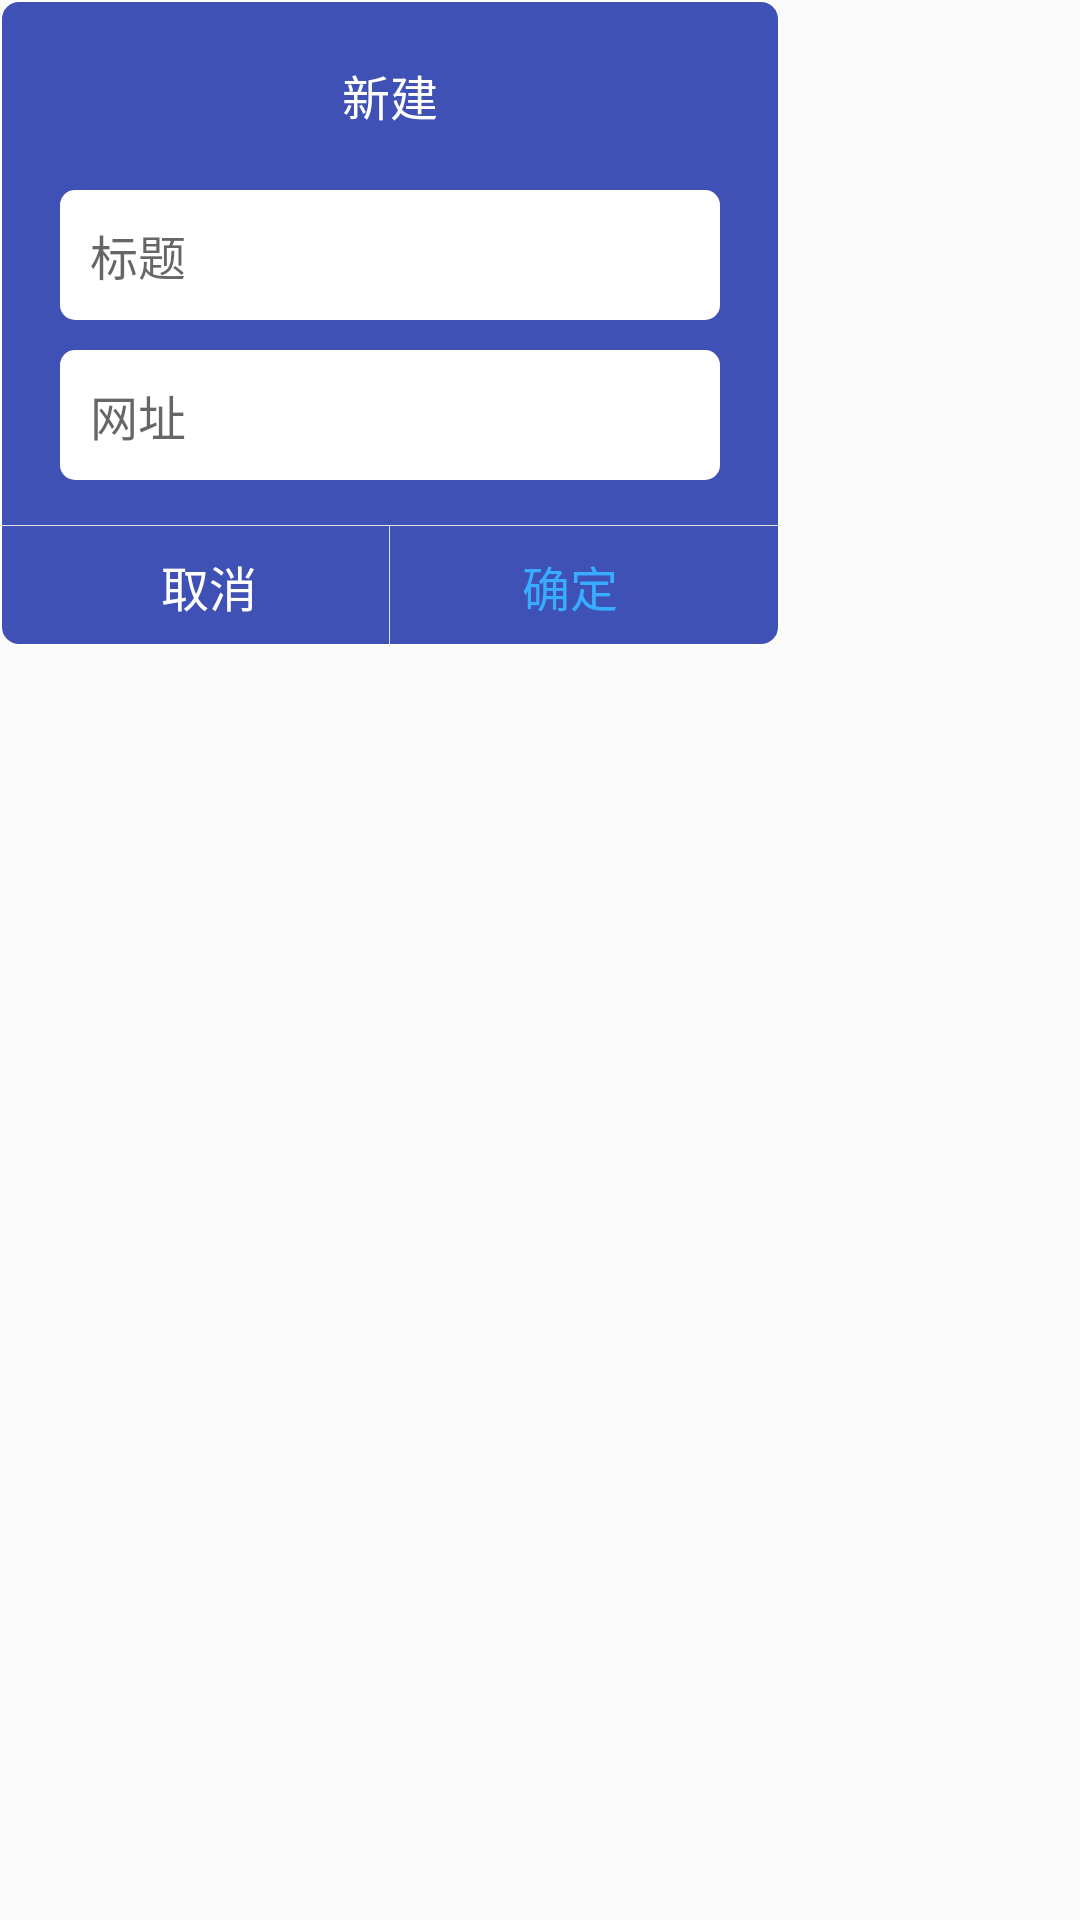

This screen was rendered from an Android layout file. Write that file and the resources it references.
<!-- AndroidManifest.xml: application theme AppTheme -->
<!-- res/layout/newi.xml -->
<?xml version="1.0" encoding="utf-8"?>
<LinearLayout xmlns:android="http://schemas.android.com/apk/res/android"
    xmlns:tools="http://schemas.android.com/tools"
    android:layout_width="match_parent"
    android:layout_height="match_parent"
    android:background="#11ffffff">
    <LinearLayout
        android:layout_width="@dimen/dialogwidth"
        android:layout_height="wrap_content"
        android:layout_centerInParent="true"
        android:background="@drawable/free_dialog_bg"
        android:orientation="vertical"
        tools:ignore="ObsoleteLayoutParam">
        <TextView
            android:layout_margin="@dimen/margin"
            android:gravity="center"
            android:textSize="@dimen/ts2"
            android:text="@string/newi"
            android:textColor="@color/white"
            android:layout_width="match_parent"
            android:layout_height="wrap_content" />

        <EditText
            android:background="@drawable/myedit"
            android:id="@+id/title"
            android:layout_width="match_parent"
            android:layout_height="wrap_content"
            android:layout_gravity="center"
            android:layout_marginLeft="@dimen/margin"
            android:layout_marginRight="@dimen/margin"
            android:layout_marginBottom="@dimen/mb"
            android:hint="@string/title"
            android:textColor="@color/blue"
            android:textSize="@dimen/ts2"
            android:inputType="text" />
        <EditText
            android:background="@drawable/myedit"
            android:id="@+id/value"
            android:layout_width="match_parent"
            android:layout_height="wrap_content"
            android:layout_marginLeft="@dimen/margin"
            android:layout_marginRight="@dimen/margin"
            android:layout_gravity="center"
            android:hint="@string/site"
            android:textColor="@color/blue"
            android:textSize="@dimen/ts2"
            android:inputType="text" />
        <View
            android:layout_width="match_parent"
            android:layout_height="1px"
            android:layout_marginTop="15dp"
            android:background="#E4E4E4"/>
        <LinearLayout
            android:layout_width="match_parent"
            android:layout_height="40dp"
            android:orientation="horizontal">
            <Button
                android:id="@+id/cancel"
                android:layout_width="0dp"
                android:layout_height="match_parent"
                android:layout_weight="1"
                android:layout_marginLeft="10dp"
                android:background="@null"
                android:gravity="center"
                android:lines="1"
                android:text="@string/cancel"
                android:textColor="@color/white"
                android:textSize="16sp"
                android:layout_marginStart="10dp" />
            <View
                android:layout_width="1px"
                android:layout_height="match_parent"
                android:background="#E4E4E4"/>
            <Button
                android:id="@+id/ok"
                android:layout_width="0dp"
                android:layout_height="match_parent"
                android:layout_weight="1"
                android:layout_marginRight="10dp"
                android:background="@null"
                android:gravity="center"
                android:lines="1"
                android:text="@string/ok"
                android:textColor="#38ADFF"
                android:textSize="16sp"
                android:layout_marginEnd="10dp" />
        </LinearLayout>
    </LinearLayout>
</LinearLayout>
<!-- resources referenced by this layout -->
<resources>
  <color name="blue">#38ADFF</color>
  <color name="white">#FFFFFF</color>
  <dimen name="dialogwidth">260dp</dimen>
  <dimen name="margin">20dp</dimen>
  <dimen name="mb">10dp</dimen>
  <dimen name="ts2">16sp</dimen>
  <!-- drawable free_dialog_bg (drawable) -->
  <?xml version="1.0" encoding="utf-8"?>
  <shape xmlns:android="http://schemas.android.com/apk/res/android"
      android:layout_width="match_parent"
      android:layout_height="match_parent">
      <solid android:color="@color/colorPrimary" />
      <stroke
          android:width="0.8dp"
          android:color="#ffffff" />
      
      <corners android:radius="6dp" />
  </shape>
  <!-- drawable myedit (drawable) -->
  <?xml version="1.0" encoding="utf-8"?>
  <shape android:shape="rectangle" xmlns:android="http://schemas.android.com/apk/res/android">
      <corners android:radius="@dimen/corners"/>
      <solid android:color="@color/white"/>
      <padding android:left="@dimen/padding" android:right="@dimen/padding" android:top="@dimen/padding" android:bottom="@dimen/padding"/>
  </shape>
  <string name="cancel">取消</string>
  <string name="newi">新建</string>
  <string name="ok">确定</string>
  <string name="site">网址</string>
  <string name="title">标题</string>
  <style name="AppTheme" parent="Theme.AppCompat.Light.DarkActionBar">
          
          <item name="colorPrimary">@color/colorPrimary</item>
          <item name="colorPrimaryDark">@color/colorPrimaryDark</item>
          <item name="colorAccent">@color/colorAccent</item>
      </style>
  <color name="colorPrimary">#3F51B5</color>
  <dimen name="corners">5dp</dimen>
  <dimen name="padding">10dp</dimen>
  <color name="colorPrimaryDark">#303F9F</color>
  <color name="colorAccent">#FF4081</color>
</resources>
